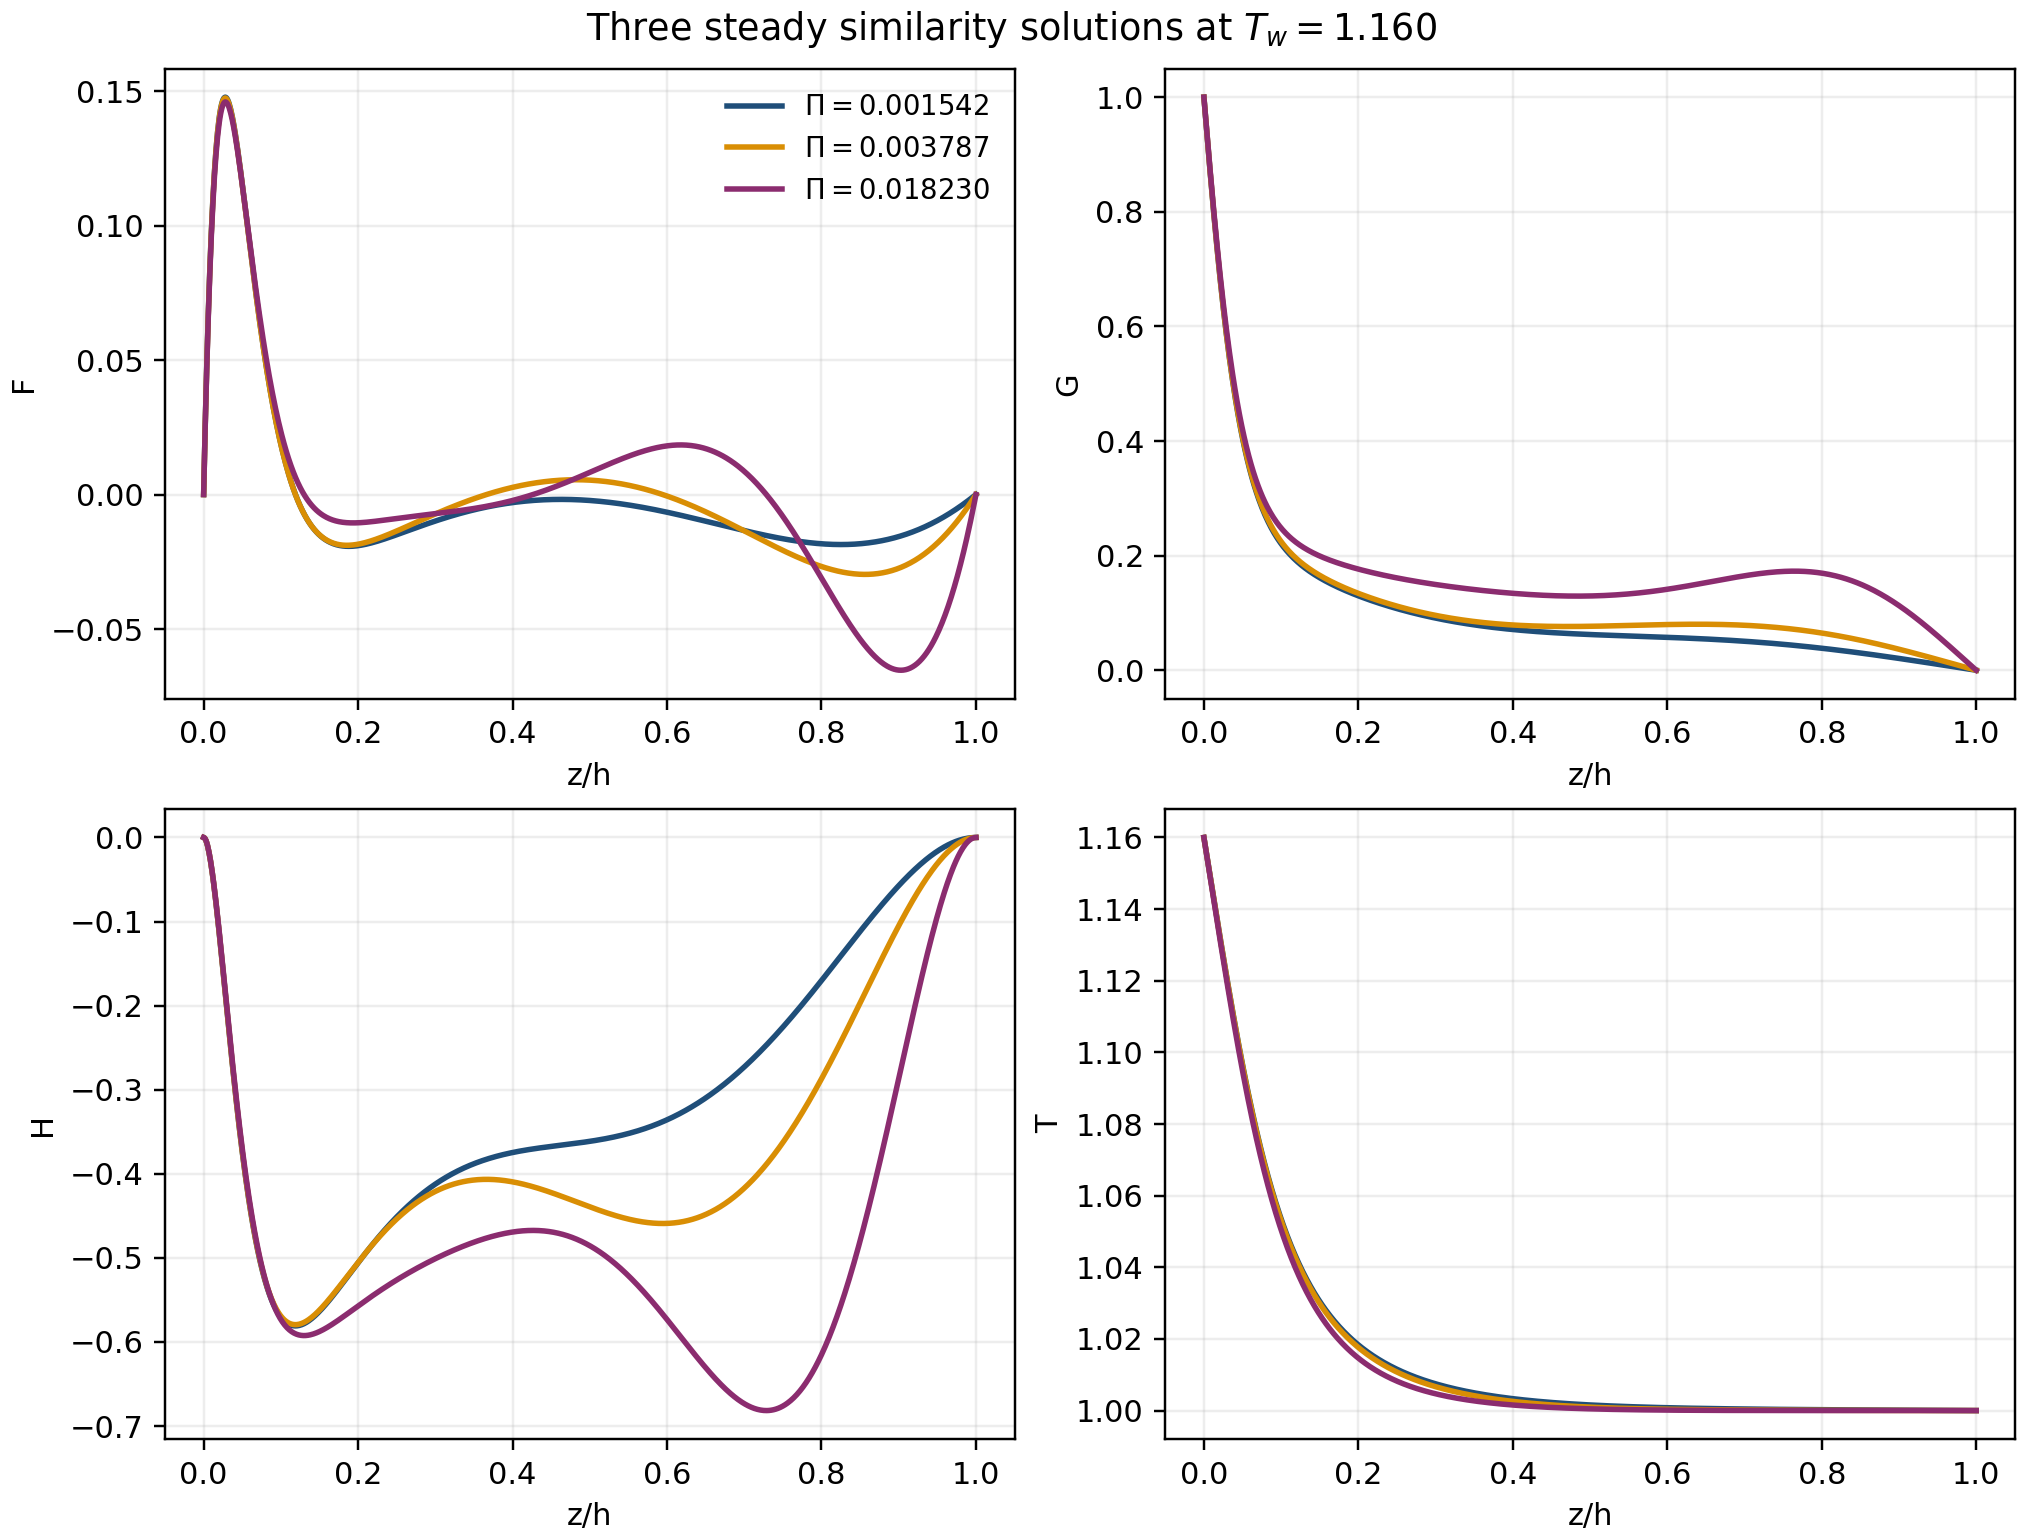

The data file committed next to this chart (first rows):
branch, pressure_gradient, z, H, F, G, T
1, 0.001542, 0.0, 0.0, -1.7748384683685954e-29, 1.0, 1.16
1, 0.001542, 0.001, -0.0004175, 0.01306, 0.9836, 1.159
1, 0.001542, 0.002, -0.001635, 0.02532, 0.9672, 1.157
1, 0.001542, 0.003, -0.003604, 0.0368, 0.9508, 1.156
1, 0.001542, 0.004, -0.006275, 0.04753, 0.9346, 1.155
1, 0.001542, 0.005, -0.009601, 0.05755, 0.9184, 1.153
1, 0.001542, 0.006, -0.01354, 0.06688, 0.9023, 1.152
1, 0.001542, 0.007, -0.01805, 0.07555, 0.8864, 1.151
1, 0.001542, 0.008, -0.02308, 0.08358, 0.8706, 1.149
1, 0.001542, 0.009, -0.02861, 0.09101, 0.8549, 1.148
1, 0.001542, 0.01, -0.03458, 0.09786, 0.8394, 1.147
1, 0.001542, 0.011, -0.04097, 0.1042, 0.8241, 1.145
1, 0.001542, 0.012, -0.04775, 0.1099, 0.809, 1.144
1, 0.001542, 0.013, -0.05487, 0.1152, 0.7941, 1.143
1, 0.001542, 0.014, -0.06231, 0.12, 0.7794, 1.141
1, 0.001542, 0.015, -0.07003, 0.1243, 0.765, 1.14
1, 0.001542, 0.016, -0.07802, 0.1282, 0.7507, 1.139
1, 0.001542, 0.017, -0.08624, 0.1316, 0.7367, 1.137
1, 0.001542, 0.018, -0.09466, 0.1347, 0.7229, 1.136
1, 0.001542, 0.019, -0.1033, 0.1374, 0.7093, 1.135
1, 0.001542, 0.02, -0.112, 0.1397, 0.696, 1.133
1, 0.001542, 0.021, -0.1209, 0.1417, 0.6829, 1.132
1, 0.001542, 0.022, -0.13, 0.1434, 0.6701, 1.131
1, 0.001542, 0.023, -0.1391, 0.1448, 0.6575, 1.129
1, 0.001542, 0.024, -0.1483, 0.1459, 0.6451, 1.128
1, 0.001542, 0.025, -0.1575, 0.1467, 0.633, 1.127
1, 0.001542, 0.026, -0.1668, 0.1473, 0.6212, 1.126
1, 0.001542, 0.027, -0.1761, 0.1476, 0.6096, 1.124
1, 0.001542, 0.028, -0.1855, 0.1477, 0.5982, 1.123
1, 0.001542, 0.029, -0.1948, 0.1476, 0.5871, 1.122
1, 0.001542, 0.03, -0.2042, 0.1473, 0.5762, 1.12
1, 0.001542, 0.031, -0.2135, 0.1468, 0.5655, 1.119
1, 0.001542, 0.032, -0.2227, 0.1462, 0.5551, 1.118
1, 0.001542, 0.033, -0.2319, 0.1453, 0.545, 1.117
1, 0.001542, 0.034, -0.2411, 0.1444, 0.535, 1.115
1, 0.001542, 0.035, -0.2502, 0.1432, 0.5253, 1.114
1, 0.001542, 0.036, -0.2592, 0.142, 0.5158, 1.113
1, 0.001542, 0.037, -0.2682, 0.1406, 0.5066, 1.112
1, 0.001542, 0.038, -0.277, 0.1391, 0.4975, 1.111
1, 0.001542, 0.039, -0.2858, 0.1376, 0.4887, 1.109
1, 0.001542, 0.04, -0.2944, 0.1359, 0.4801, 1.108
1, 0.001542, 0.041, -0.3029, 0.1341, 0.4717, 1.107
1, 0.001542, 0.042, -0.3114, 0.1323, 0.4635, 1.106
1, 0.001542, 0.043, -0.3197, 0.1304, 0.4555, 1.105
1, 0.001542, 0.044, -0.3279, 0.1284, 0.4477, 1.103
1, 0.001542, 0.045, -0.3359, 0.1263, 0.4401, 1.102
1, 0.001542, 0.046, -0.3438, 0.1243, 0.4327, 1.101
1, 0.001542, 0.047, -0.3516, 0.1221, 0.4254, 1.1
1, 0.001542, 0.048, -0.3593, 0.1199, 0.4184, 1.099
1, 0.001542, 0.049, -0.3668, 0.1177, 0.4115, 1.098
1, 0.001542, 0.05, -0.3742, 0.1155, 0.4049, 1.097
1, 0.001542, 0.051, -0.3814, 0.1132, 0.3983, 1.095
1, 0.001542, 0.052, -0.3885, 0.1109, 0.392, 1.094
1, 0.001542, 0.053, -0.3954, 0.1086, 0.3858, 1.093
1, 0.001542, 0.054, -0.4022, 0.1063, 0.3798, 1.092
1, 0.001542, 0.055, -0.4089, 0.104, 0.3739, 1.091
1, 0.001542, 0.056, -0.4154, 0.1016, 0.3682, 1.09
1, 0.001542, 0.057, -0.4217, 0.09931, 0.3627, 1.089
1, 0.001542, 0.058, -0.4279, 0.09697, 0.3572, 1.088
1, 0.001542, 0.059, -0.434, 0.09463, 0.352, 1.087
... 2,943 more rows
